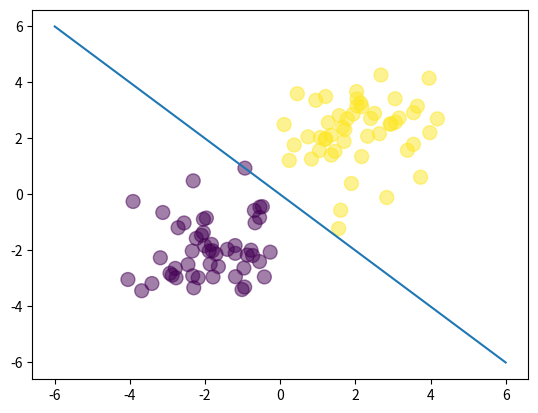

Source code (Python):
import numpy as np
import matplotlib.pyplot as plt

# N - Number, D - Dimensions, T - Target
# X - Data Matrix, Y - Output of Logistic Regression
# Cost Function = Error Function = Objective Function

N = 100
D = 2

X = np.random.randn(N,D)

# Create 2 Gaussian Clouds at (-2,-2) and (+2,+2)
# Set the first 50 items at (-2, -2)
X[:50, :] = X[:50,:] - 2*np.ones((50,D))

# Set last 50 items at (+2,+2)
X[50:, :] = X[50:, :] + 2*np.ones((50,D))

# labels: first 50 are 0, last 50 are 1
T = np.array([0]*50 + [1]*50)

# Add a column of ones
ones = np.array([[1]*N]).T
Xb = np.concatenate((ones, X), axis=1)

def sigmoid(z):
    return 1/(1 + np.exp(-z))

# get the closed form solution
w = np.array([0, 4, 4])

# y = -x

plt.scatter(X[:,0], X[:,1], c=T, s=100, alpha=0.5)

x_axis = np.linspace(-6, 6, 100)
y_axis = -1 * x_axis
plt.plot(x_axis, y_axis)
plt.show()

